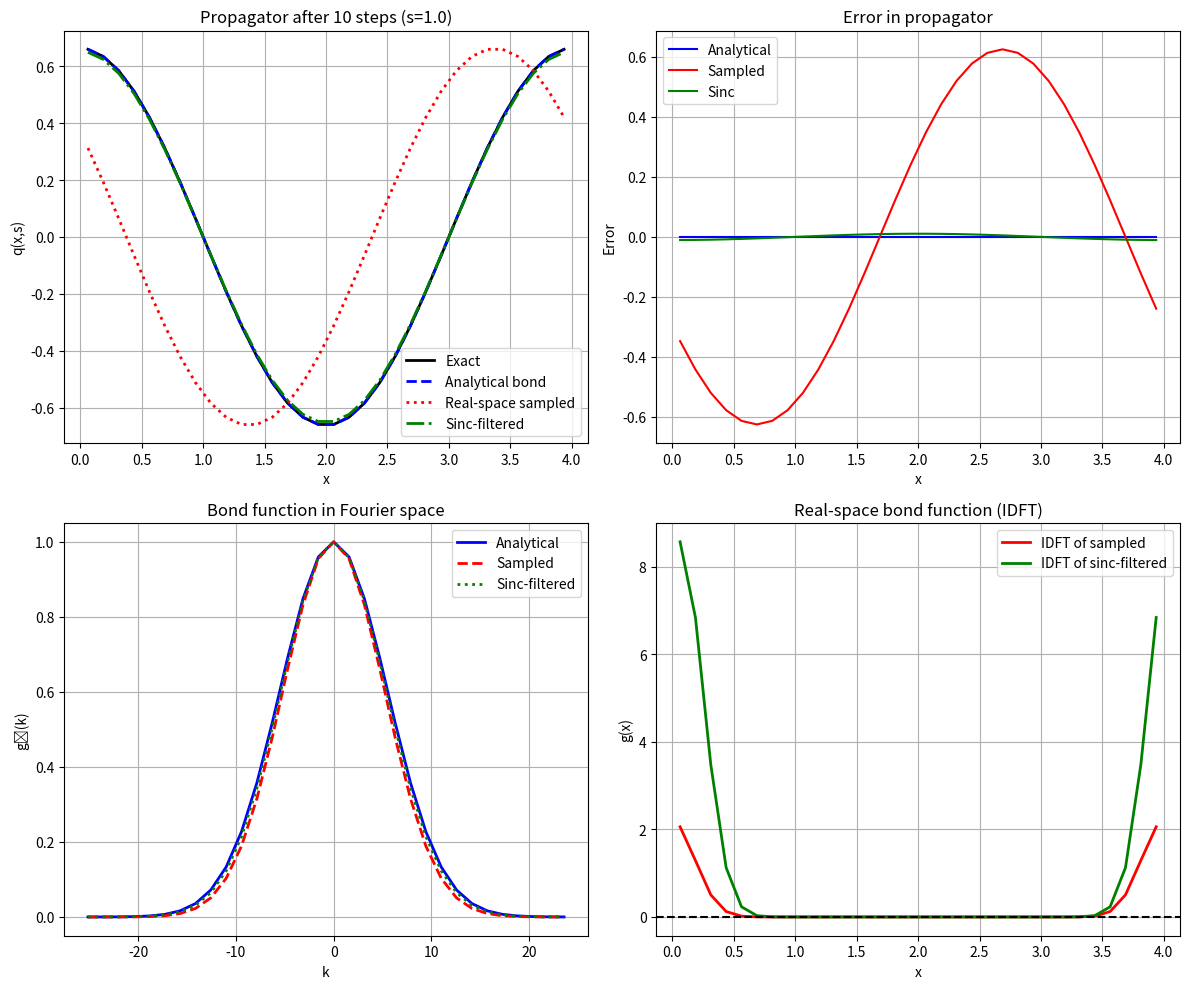
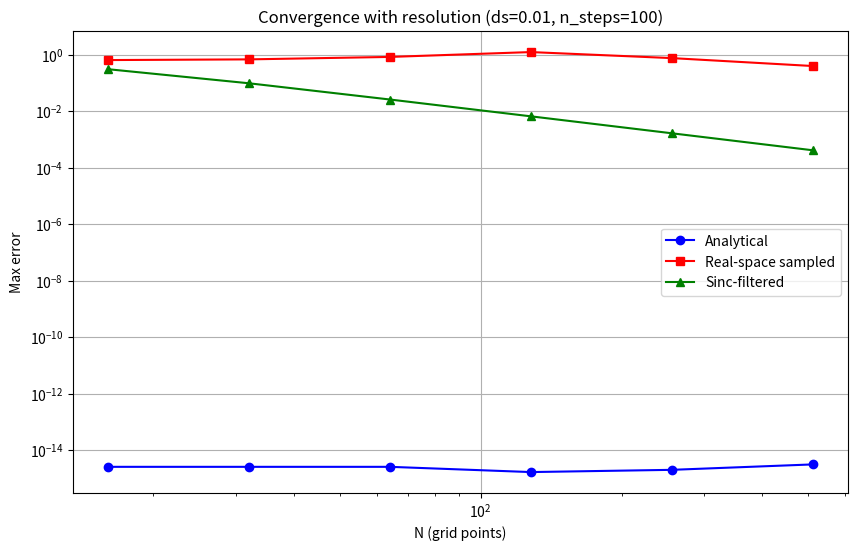
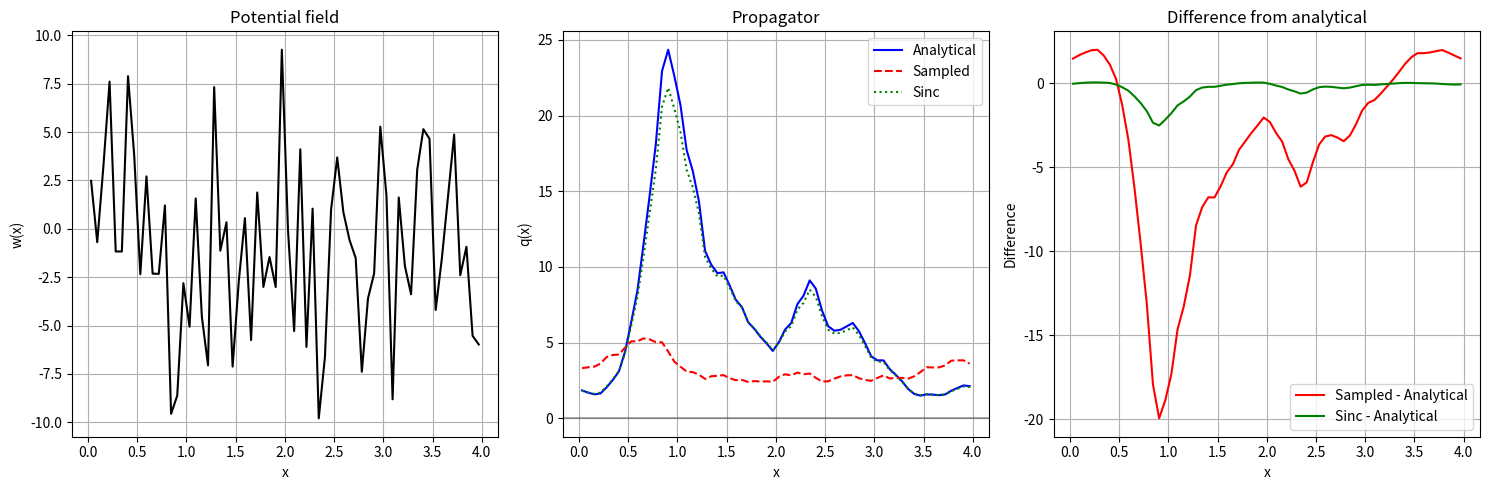

Reproduce these figures in Python, in order.
#!/usr/bin/env python3
"""
Compare different approaches to discretizing the bond function:

1. Analytical: exp(-b²|k|²ds/6) - the continuous formula
2. Real-space sampling: DFT of sampled Gaussian in real space
3. Sinc filtering: exp(-b²|k|²ds/6) × sinc(kx·dx) × sinc(ky·dy) × ...
[redacted]

The goal is to see which approach gives better accuracy for propagator computation.
"""

import numpy as np
import matplotlib.pyplot as plt

def sinc_unnormalized(x):
    """Unnormalized sinc: sin(x)/x with sinc(0)=1."""
    return np.sinc(x / np.pi)

def test_1d_propagator_accuracy():
    """
    Test propagator accuracy with different bond function approaches.

    We solve: dq/ds = (b²/6)∇²q - w·q
    with w = 0 and initial condition q(x,0) = cos(2πx/L)

    Analytical solution: q(x,s) = cos(2πx/L) · exp(-b²(2π/L)²s/6)
    """
    print("=" * 70)
    print("1D Propagator Accuracy Test")
    print("=" * 70)

    # Parameters
    N = 32
    L = 4.0
    b = 1.0
    ds = 0.1  # Large ds to see differences
    n_steps = 10

    dx = L / N

    # Real-space grid (cell-centered)
    x = (np.arange(N) + 0.5) * dx

    # Initial condition
    k0 = 2 * np.pi / L
    q0 = np.cos(k0 * x)

    # Wavenumbers
    k = 2 * np.pi * np.fft.fftfreq(N, dx)

    # ========================================
    # Approach 1: Analytical bond function
    # ========================================
    boltz_analytical = np.exp(-b**2 * k**2 * ds / 6.0)

    q_analytical = q0.copy()
    for _ in range(n_steps):
        qk = np.fft.fft(q_analytical)
        qk *= boltz_analytical
        q_analytical = np.fft.ifft(qk).real

    # ========================================
    # Approach 2: Real-space sampled bond function
    # ========================================
    # Sample Gaussian in real space
    r = x.copy()
    r[r > L/2] -= L
    sigma2 = b**2 * ds / 3  # variance
    g_real = np.sqrt(3.0 / (2.0 * np.pi * b**2 * ds)) * np.exp(-3.0 * r**2 / (2.0 * b**2 * ds))

    # DFT to get bond function in Fourier space
    boltz_sampled = np.fft.fft(g_real) * dx

    q_sampled = q0.copy()
    for _ in range(n_steps):
        qk = np.fft.fft(q_sampled)
        qk *= boltz_sampled
        q_sampled = np.fft.ifft(qk).real

    # ========================================
    # Approach 3: Sinc-filtered bond function
    # ========================================
    boltz_sinc = np.exp(-b**2 * k**2 * ds / 6.0) * sinc_unnormalized(k * dx / 2)

    q_sinc = q0.copy()
    for _ in range(n_steps):
        qk = np.fft.fft(q_sinc)
        qk *= boltz_sinc
        q_sinc = np.fft.ifft(qk).real

    # ========================================
    # Exact solution
    # ========================================
    s_total = n_steps * ds
    q_exact = np.cos(k0 * x) * np.exp(-b**2 * k0**2 * s_total / 6.0)

    # ========================================
    # Compare
    # ========================================
    print(f"Parameters: N={N}, L={L}, dx={dx:.4f}, ds={ds}, n_steps={n_steps}")
    print(f"Gaussian width: sigma={np.sqrt(sigma2):.4f}, sigma/dx={np.sqrt(sigma2)/dx:.2f}")
    print()

    err_analytical = np.max(np.abs(q_analytical - q_exact))
    err_sampled = np.max(np.abs(q_sampled - q_exact))
    err_sinc = np.max(np.abs(q_sinc - q_exact))

    print(f"Max error (analytical bond):      {err_analytical:.6e}")
    print(f"Max error (real-space sampled):   {err_sampled:.6e}")
    print(f"Max error (sinc-filtered):        {err_sinc:.6e}")

    # Check if IDFT of sampled coefficients is non-negative
    g_back = np.fft.ifft(boltz_sampled / dx).real
    print(f"\nIDFT of sampled bond: min={g_back.min():.2e}, max={g_back.max():.2e}")

    g_back_sinc = np.fft.ifft(boltz_sinc * N).real  # N = 1/dx for discrete
    print(f"IDFT of sinc-filtered: min={g_back_sinc.min():.2e}, max={g_back_sinc.max():.2e}")

    # Plot
    fig, axes = plt.subplots(2, 2, figsize=(12, 10))

    ax = axes[0, 0]
    ax.plot(x, q_exact, 'k-', linewidth=2, label='Exact')
    ax.plot(x, q_analytical, 'b--', linewidth=2, label='Analytical bond')
    ax.plot(x, q_sampled, 'r:', linewidth=2, label='Real-space sampled')
    ax.plot(x, q_sinc, 'g-.', linewidth=2, label='Sinc-filtered')
    ax.set_xlabel('x')
    ax.set_ylabel('q(x,s)')
    ax.set_title(f'Propagator after {n_steps} steps (s={s_total})')
    ax.legend()
    ax.grid(True)

    ax = axes[0, 1]
    ax.plot(x, q_analytical - q_exact, 'b-', label='Analytical')
    ax.plot(x, q_sampled - q_exact, 'r-', label='Sampled')
    ax.plot(x, q_sinc - q_exact, 'g-', label='Sinc')
    ax.set_xlabel('x')
    ax.set_ylabel('Error')
    ax.set_title('Error in propagator')
    ax.legend()
    ax.grid(True)

    # Bond functions in Fourier space
    ax = axes[1, 0]
    k_sorted = np.argsort(k)
    ax.plot(k[k_sorted], boltz_analytical[k_sorted], 'b-', linewidth=2, label='Analytical')
    ax.plot(k[k_sorted], boltz_sampled[k_sorted].real, 'r--', linewidth=2, label='Sampled')
    ax.plot(k[k_sorted], boltz_sinc[k_sorted], 'g:', linewidth=2, label='Sinc-filtered')
    ax.set_xlabel('k')
    ax.set_ylabel('g̃(k)')
    ax.set_title('Bond function in Fourier space')
    ax.legend()
    ax.grid(True)

    # Real-space bond functions
    ax = axes[1, 1]
    ax.plot(x, g_back, 'r-', linewidth=2, label='IDFT of sampled')
    ax.plot(x, g_back_sinc, 'g-', linewidth=2, label='IDFT of sinc-filtered')
    ax.axhline(y=0, color='k', linestyle='--')
    ax.set_xlabel('x')
    ax.set_ylabel('g(x)')
    ax.set_title('Real-space bond function (IDFT)')
    ax.legend()
    ax.grid(True)

    plt.tight_layout()
    plt.savefig('test_bond_approaches_comparison.png', dpi=150)
    print(f"\nPlot saved to test_bond_approaches_comparison.png")

    return err_analytical, err_sampled, err_sinc

def test_convergence_with_resolution():
    """Test how errors scale with resolution."""
    print("\n" + "=" * 70)
    print("Convergence with Resolution")
    print("=" * 70)

    L = 4.0
    b = 1.0
    ds = 0.01
    n_steps = 100

    resolutions = [16, 32, 64, 128, 256, 512]

    errors_analytical = []
    errors_sampled = []
    errors_sinc = []

    for N in resolutions:
        dx = L / N
        x = (np.arange(N) + 0.5) * dx

        # Initial condition
        k0 = 2 * np.pi / L
        q0 = np.cos(k0 * x)

        # Wavenumbers
        k = 2 * np.pi * np.fft.fftfreq(N, dx)

        # Bond functions
        boltz_analytical = np.exp(-b**2 * k**2 * ds / 6.0)

        r = x.copy()
        r[r > L/2] -= L
        g_real = np.sqrt(3.0 / (2.0 * np.pi * b**2 * ds)) * np.exp(-3.0 * r**2 / (2.0 * b**2 * ds))
        boltz_sampled = np.fft.fft(g_real) * dx

        boltz_sinc = np.exp(-b**2 * k**2 * ds / 6.0) * sinc_unnormalized(k * dx / 2)

        # Propagate
        q_a = q0.copy()
        q_s = q0.copy()
        q_c = q0.copy()

        for _ in range(n_steps):
            qk = np.fft.fft(q_a)
            qk *= boltz_analytical
            q_a = np.fft.ifft(qk).real

            qk = np.fft.fft(q_s)
            qk *= boltz_sampled
            q_s = np.fft.ifft(qk).real

            qk = np.fft.fft(q_c)
            qk *= boltz_sinc
            q_c = np.fft.ifft(qk).real

        # Exact
        s_total = n_steps * ds
        q_exact = np.cos(k0 * x) * np.exp(-b**2 * k0**2 * s_total / 6.0)

        errors_analytical.append(np.max(np.abs(q_a - q_exact)))
        errors_sampled.append(np.max(np.abs(q_s - q_exact)))
        errors_sinc.append(np.max(np.abs(q_c - q_exact)))

        sigma = np.sqrt(b**2 * ds / 3)
        print(f"N={N:4d}, dx={dx:.4f}, σ/dx={sigma/dx:.2f}: "
              f"err_ana={errors_analytical[-1]:.2e}, "
              f"err_samp={errors_sampled[-1]:.2e}, "
              f"err_sinc={errors_sinc[-1]:.2e}")

    # Plot
    plt.figure(figsize=(10, 6))
    plt.loglog(resolutions, errors_analytical, 'bo-', label='Analytical')
    plt.loglog(resolutions, errors_sampled, 'rs-', label='Real-space sampled')
    plt.loglog(resolutions, errors_sinc, 'g^-', label='Sinc-filtered')
    plt.xlabel('N (grid points)')
    plt.ylabel('Max error')
    plt.title(f'Convergence with resolution (ds={ds}, n_steps={n_steps})')
    plt.legend()
    plt.grid(True)
    plt.savefig('test_bond_convergence.png', dpi=150)
    print(f"\nPlot saved to test_bond_convergence.png")

def test_strong_field():
    """Test with a strong potential field w(r)."""
    print("\n" + "=" * 70)
    print("Test with Strong Potential Field")
    print("=" * 70)

    N = 64
    L = 4.0
    b = 1.0
    ds = 0.01
    n_steps = 100

    dx = L / N
    x = (np.arange(N) + 0.5) * dx

    # Strong random field
    np.random.seed(42)
    w = np.random.normal(0, 5.0, N)

    # Initial condition
    q0 = np.ones(N)

    # Wavenumbers
    k = 2 * np.pi * np.fft.fftfreq(N, dx)

    # Bond functions
    boltz_analytical = np.exp(-b**2 * k**2 * ds / 6.0)

    r = x.copy()
    r[r > L/2] -= L
    g_real = np.sqrt(3.0 / (2.0 * np.pi * b**2 * ds)) * np.exp(-3.0 * r**2 / (2.0 * b**2 * ds))
    boltz_sampled = np.fft.fft(g_real) * dx

    boltz_sinc = np.exp(-b**2 * k**2 * ds / 6.0) * sinc_unnormalized(k * dx / 2)

    # Propagate with operator splitting
    exp_w_half = np.exp(-w * ds / 2)

    q_a = q0.copy()
    q_s = q0.copy()
    q_c = q0.copy()

    for step in range(n_steps):
        # Analytical
        q_a *= exp_w_half
        qk = np.fft.fft(q_a)
        qk *= boltz_analytical
        q_a = np.fft.ifft(qk).real
        q_a *= exp_w_half

        # Sampled
        q_s *= exp_w_half
        qk = np.fft.fft(q_s)
        qk *= boltz_sampled
        q_s = np.fft.ifft(qk).real
        q_s *= exp_w_half

        # Sinc
        q_c *= exp_w_half
        qk = np.fft.fft(q_c)
        qk *= boltz_sinc
        q_c = np.fft.ifft(qk).real
        q_c *= exp_w_half

    print(f"After {n_steps} steps with strong field (std(w)=5):")
    print(f"  Analytical: min={q_a.min():.6e}, max={q_a.max():.6e}")
    print(f"  Sampled:    min={q_s.min():.6e}, max={q_s.max():.6e}")
    print(f"  Sinc:       min={q_c.min():.6e}, max={q_c.max():.6e}")

    # Check for negative values
    print(f"\n  Analytical has negative values: {np.any(q_a < 0)}")
    print(f"  Sampled has negative values:    {np.any(q_s < 0)}")
    print(f"  Sinc has negative values:       {np.any(q_c < 0)}")

    if np.any(q_a < 0):
        print(f"    Most negative (analytical): {q_a.min():.6e}")
    if np.any(q_s < 0):
        print(f"    Most negative (sampled): {q_s.min():.6e}")
    if np.any(q_c < 0):
        print(f"    Most negative (sinc): {q_c.min():.6e}")

    # Plot
    fig, axes = plt.subplots(1, 3, figsize=(15, 5))

    ax = axes[0]
    ax.plot(x, w, 'k-')
    ax.set_xlabel('x')
    ax.set_ylabel('w(x)')
    ax.set_title('Potential field')
    ax.grid(True)

    ax = axes[1]
    ax.plot(x, q_a, 'b-', label='Analytical')
    ax.plot(x, q_s, 'r--', label='Sampled')
    ax.plot(x, q_c, 'g:', label='Sinc')
    ax.axhline(y=0, color='k', linestyle='-', alpha=0.3)
    ax.set_xlabel('x')
    ax.set_ylabel('q(x)')
    ax.set_title('Propagator')
    ax.legend()
    ax.grid(True)

    ax = axes[2]
    ax.plot(x, q_s - q_a, 'r-', label='Sampled - Analytical')
    ax.plot(x, q_c - q_a, 'g-', label='Sinc - Analytical')
    ax.set_xlabel('x')
    ax.set_ylabel('Difference')
    ax.set_title('Difference from analytical')
    ax.legend()
    ax.grid(True)

    plt.tight_layout()
    plt.savefig('test_strong_field.png', dpi=150)
    print(f"\nPlot saved to test_strong_field.png")

if __name__ == "__main__":
    test_1d_propagator_accuracy()
    test_convergence_with_resolution()
    test_strong_field()
    plt.show()
